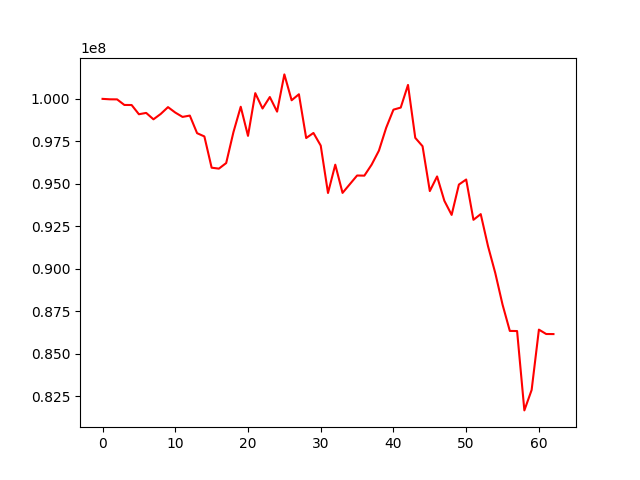

The data file committed next to this chart (first rows):
, 0
0, 100000000
1, 99974323
2, 99969861
3, 99641449
4, 99638002
5, 99094817
6, 99173399
7, 98796257
8, 99113337
9, 99513888
10, 99194042
11, 98937876
12, 99016122
13, 97979833
14, 97788179
15, 95947649
16, 95892744
17, 96221290
18, 98044040
19, 99535648
20, 97821069
21, 100336884
22, 99432379
23, 100109019
24, 99248425
25, 101440554
26, 99917961
27, 100271748
28, 97694593
29, 97992520
30, 97248799
31, 94457837
32, 96125351
33, 94463316
34, 94975738
35, 95487766
36, 95479801
37, 96127563
38, 96951061
39, 98298885
40, 99365081
41, 99487340
42, 100820760
43, 97705354
44, 97212170
45, 94571391
46, 95432916
47, 93998443
48, 93168814
49, 94955044
50, 95252211
51, 92879170
52, 93214794
53, 91331120
54, 89745890
55, 87886942
56, 86338430
57, 86330860
58, 81658832
59, 82862399
... 3 more rows
